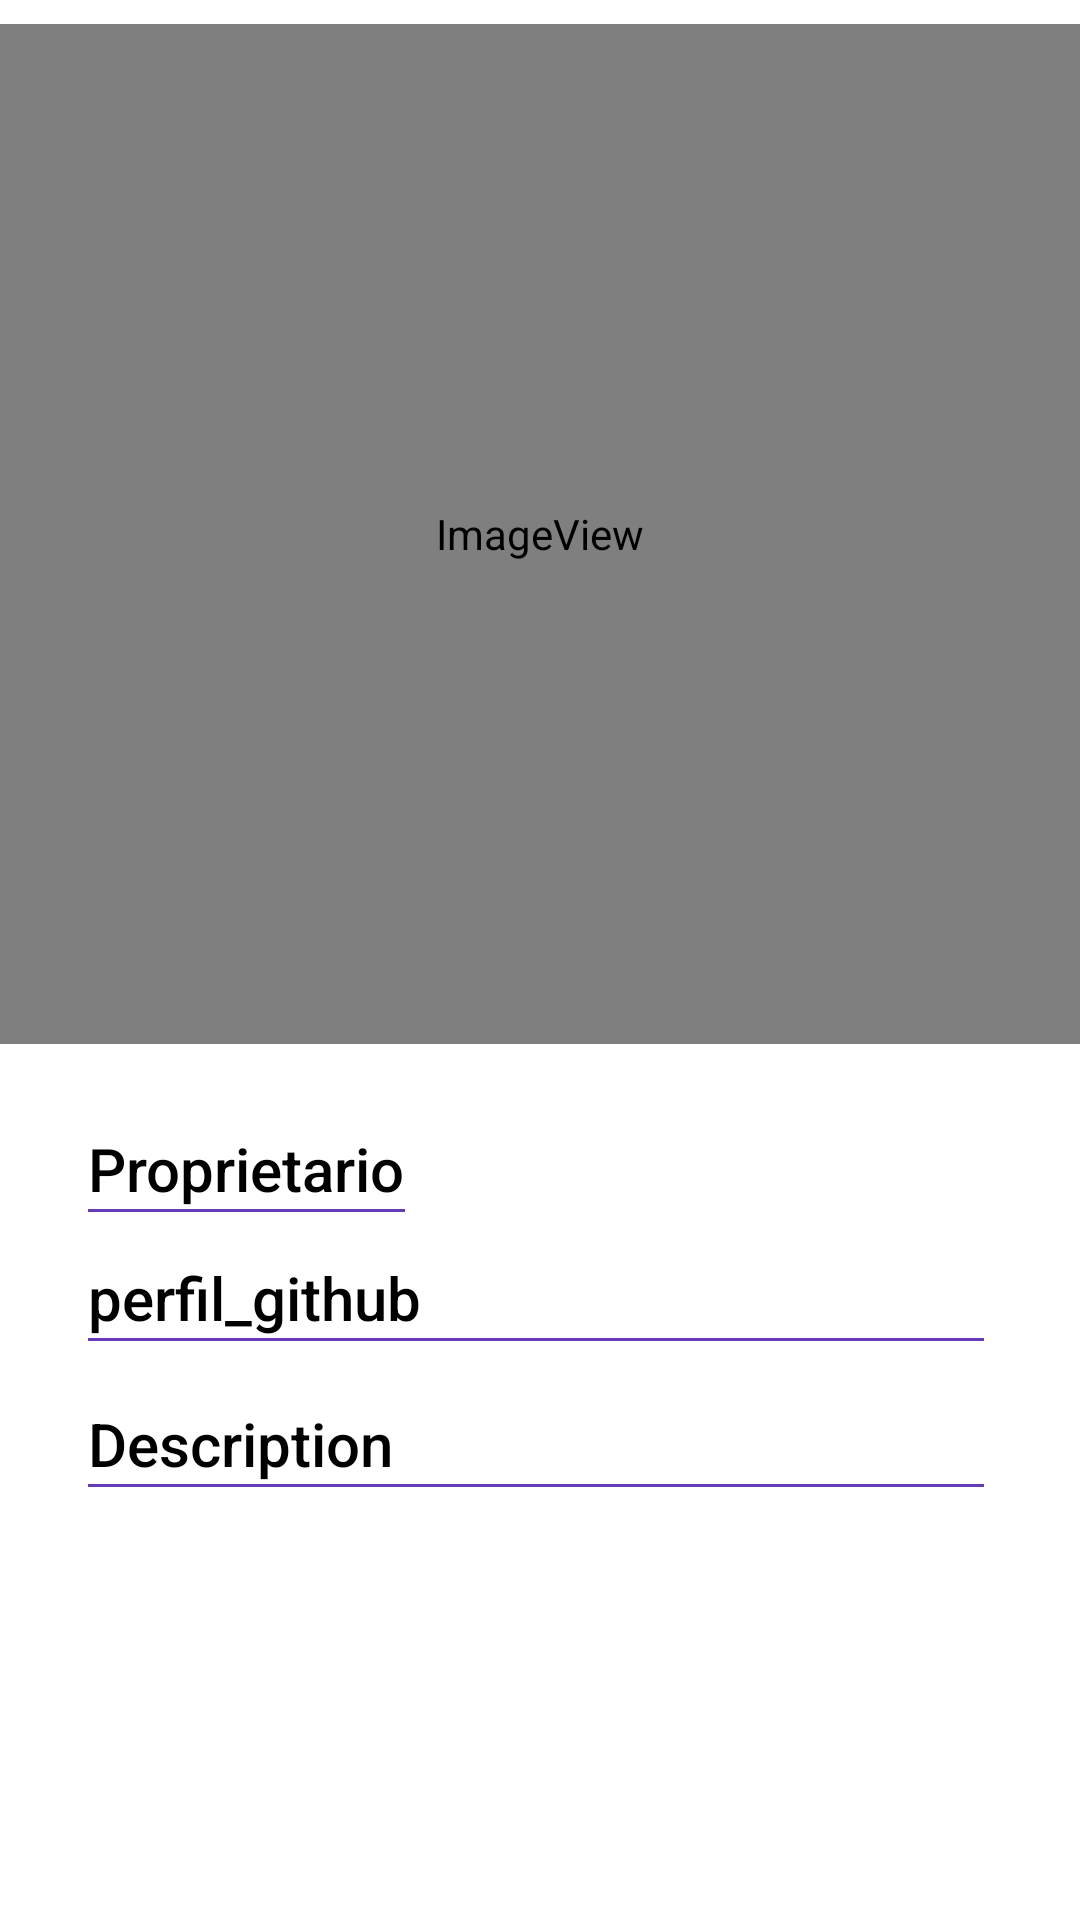

Layout XML and referenced resources for this Android screen:
<!-- AndroidManifest.xml: application theme AppThemeHome -->
<!-- res/layout/activity_detail_gist.xml -->
<?xml version="1.0" encoding="utf-8"?>
<androidx.constraintlayout.widget.ConstraintLayout xmlns:android="http://schemas.android.com/apk/res/android"
    xmlns:app="http://schemas.android.com/apk/res-auto"
    xmlns:tools="http://schemas.android.com/tools"
    android:layout_width="match_parent"
    android:layout_height="match_parent"
    android:background="#ffffff"
    tools:context=".ui.details.DetailGistActivity">

    <ImageView
        android:id="@+id/imageView_detail"
        android:layout_width="0dp"
        android:layout_height="340dp"
        android:layout_marginTop="8dp"
        app:layout_constraintEnd_toEndOf="parent"
        app:layout_constraintStart_toStartOf="parent"
        app:layout_constraintTop_toTopOf="parent"
        app:srcCompat="@mipmap/ic_netshoes2" />

    <TextView
        android:id="@+id/textview_ownername_detail"
        style="@style/TextAppearance.AppCompat.Title"
        android:layout_width="wrap_content"
        android:layout_height="wrap_content"
        android:layout_marginTop="28dp"
        android:text="@string/str_owner"
        android:textColor="#000000"
        app:layout_constraintEnd_toEndOf="@+id/imageView_detail"
        app:layout_constraintHorizontal_bias="0.115"
        app:layout_constraintStart_toStartOf="@+id/imageView_detail"
        app:layout_constraintTop_toBottomOf="@+id/imageView_detail" />

    <TextView
        android:id="@+id/textview_html_url_detail"
        style="@style/TextAppearance.AppCompat.Title"
        android:layout_width="0dp"
        android:layout_height="wrap_content"
        android:layout_marginTop="16dp"
        android:layout_marginEnd="32dp"
        android:text="@string/str_html_url"
        android:textColor="#000000"
        app:layout_constraintEnd_toEndOf="parent"
        app:layout_constraintHorizontal_bias="0.0"
        app:layout_constraintStart_toStartOf="@+id/textview_ownername_detail"
        app:layout_constraintTop_toBottomOf="@+id/textview_ownername_detail" />

    <TextView
        android:id="@+id/textview_description_detail"
        style="@style/TextAppearance.AppCompat.Title"
        android:layout_width="0dp"
        android:layout_height="wrap_content"
        android:layout_marginTop="16dp"
        android:text="@string/str_description"
        android:textColor="#000000"
        app:layout_constraintBottom_toBottomOf="parent"
        app:layout_constraintEnd_toEndOf="@+id/textview_html_url_detail"
        app:layout_constraintHorizontal_bias="0.0"
        app:layout_constraintStart_toStartOf="@+id/textview_html_url_detail"
        app:layout_constraintTop_toBottomOf="@+id/textview_html_url_detail"
        app:layout_constraintVertical_bias="0.037" />

    <View
        android:id="@+id/view_owner_detail"
        android:layout_width="0dp"
        android:layout_height="1dp"
        android:background="#673AB7"
        app:layout_constraintEnd_toEndOf="@+id/textview_ownername_detail"
        app:layout_constraintStart_toStartOf="@+id/textview_ownername_detail"
        app:layout_constraintTop_toBottomOf="@+id/textview_ownername_detail" />

    <View
        android:id="@+id/view_github_detail"
        android:layout_width="0dp"
        android:layout_height="1dp"
        android:background="#673AB7"
        app:layout_constraintEnd_toEndOf="@+id/textview_html_url_detail"
        app:layout_constraintStart_toStartOf="@+id/textview_html_url_detail"
        app:layout_constraintTop_toBottomOf="@+id/textview_html_url_detail" />

    <View
        android:id="@+id/view_description_detail"
        android:layout_width="0dp"
        android:layout_height="1dp"
        android:background="#673AB7"
        app:layout_constraintEnd_toEndOf="@+id/textview_description_detail"
        app:layout_constraintStart_toStartOf="@+id/textview_description_detail"
        app:layout_constraintTop_toBottomOf="@+id/textview_description_detail" />


</androidx.constraintlayout.widget.ConstraintLayout>
<!-- resources referenced by this layout -->
<resources>
  <!-- mipmap ic_netshoes2 (mipmap-anydpi-v26) -->
  <?xml version="1.0" encoding="utf-8"?>
  <adaptive-icon xmlns:android="http://schemas.android.com/apk/res/android">
      <background android:drawable="@drawable/ic_netshoes2_background"/>
      <foreground android:drawable="@mipmap/ic_netshoes2_foreground"/>
  </adaptive-icon>
  <string name="str_description">Description</string>
  <string name="str_html_url">perfil_github</string>
  <string name="str_owner">Proprietario</string>
  <style name="AppThemeHome" parent="Theme.AppCompat.Light.DarkActionBar">
          
          <item name="colorPrimary">#563395</item>
          <item name="colorPrimaryDark">#673AB7</item>
          <item name="colorAccent">#673AB7</item>
      </style>
</resources>
